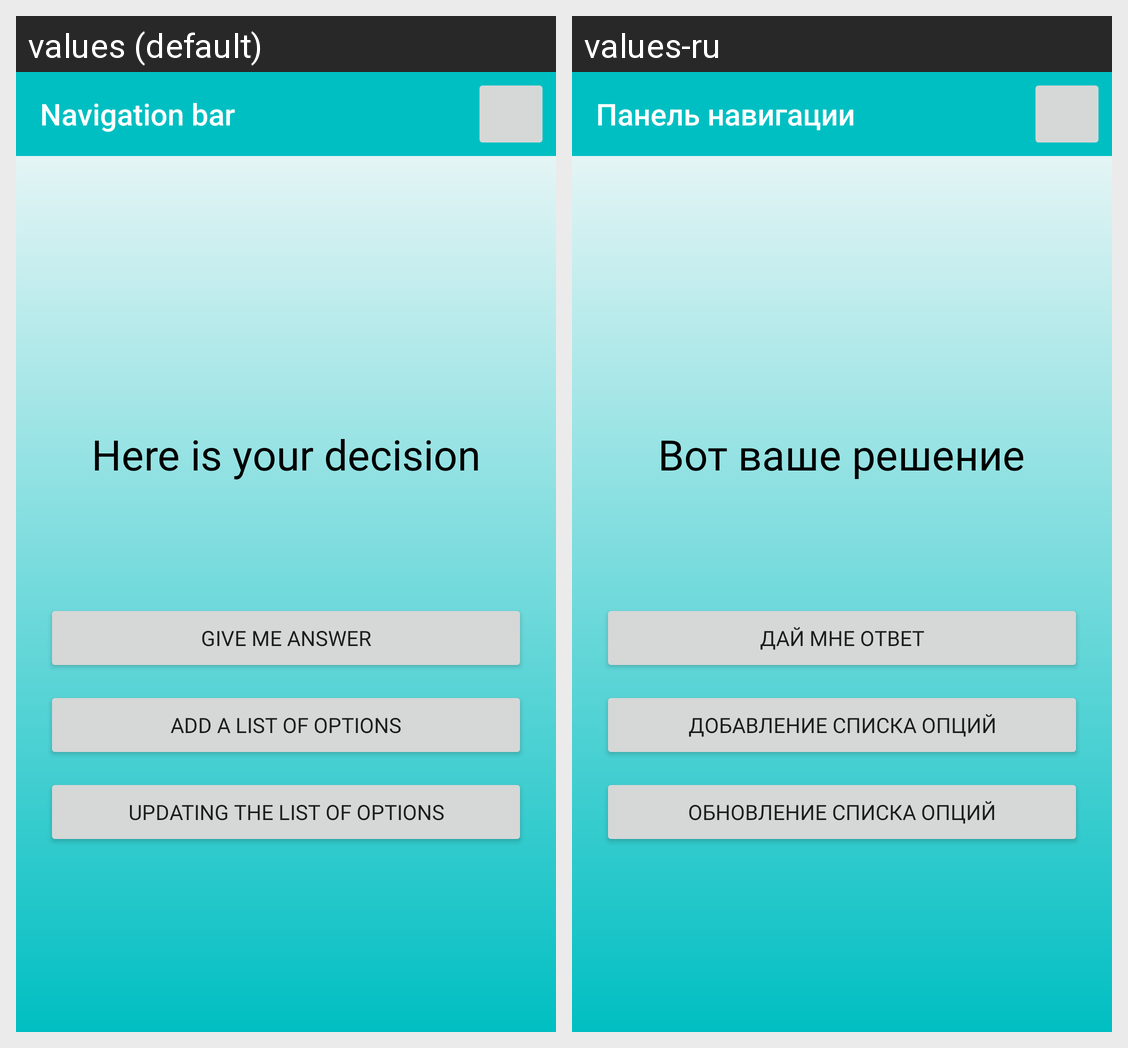

The same Android screen rendered under two of its app's locales, left to right. List the strings drawn on it with the default value and each locale's translation.
Android screen res/layout/activity_test_random.xml rendered under 2 locales, left to right: values (default), values-ru. Device: Nexus 5 (rendered at 1080×1920; each locale shown at half size, 540×960, under a caption strip naming it); theme AppTheme.
Strings drawn on this screen, with the default value and each locale's value (text and hints the layout hard-codes, and strings that could not be matched under every locale, appear in the picture but are not listed):

Navigationbar
  values: Navigation bar
  values-ru: Панель навигации

severaltext
  values: Here is your decision
  values-ru: Вот ваше решение

givemeanswer
  values: Give me answer
  values-ru: Дай мне ответ

addalist
  values: Add a list of options
  values-ru: Добавление списка опций

updatelist
  values: Updating the list of options
  values-ru: Обновление списка опций
